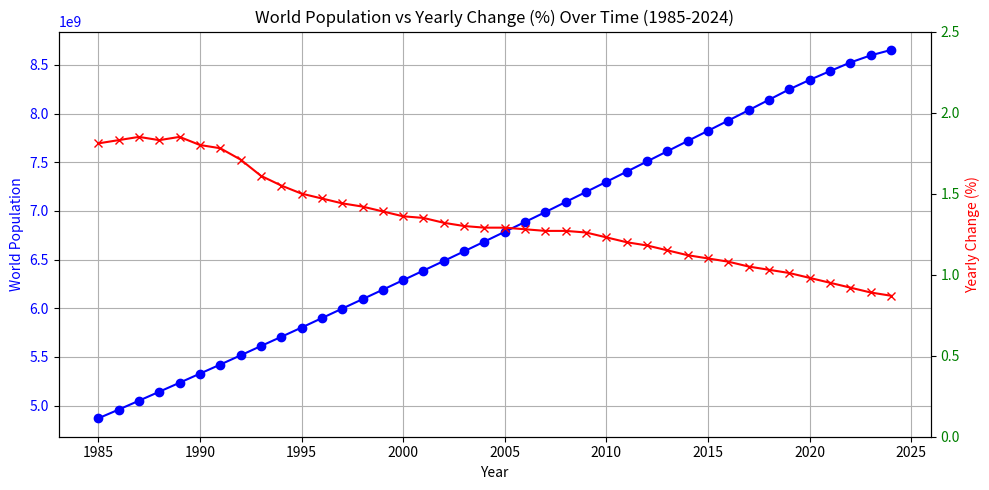

Recreate this plot in Python.
import matplotlib.pyplot as plt

# Data for years 1985 to 2024
years = list(range(1985, 2025))  # 40 values for years
world_population = [
    4868943465, 4958072838, 5049746397, 5141992542, 5234431732, 5327803110, 5421043738, 5515551255,
    5611220598, 5705787982, 5801154122, 5898310247, 5995826228, 6093000000, 6190361634, 6288617388,
    6386973015, 6485455013, 6584848183, 6684964791, 6785617954, 6886544952, 6988129365, 7091732954,
    7194928344, 7298902138, 7403253445, 7508351083, 7613248990, 7718355301, 7823326573, 7928624266,
    8034697555, 8141972572, 8249439648, 8346123982, 8436357555, 8524695528, 8597822842, 8653490024
]  # 40 values

yearly_change = [
    1.81, 1.83, 1.85, 1.83, 1.85, 1.80, 1.78, 1.71, 1.61, 1.55, 1.50, 1.47, 1.44, 1.42, 1.39, 1.36,
    1.35, 1.32, 1.30, 1.29, 1.29, 1.28, 1.27, 1.27, 1.26, 1.23, 1.20, 1.18, 1.15, 1.12, 1.10, 1.08,
    1.05, 1.03, 1.01, 0.98, 0.95, 0.92, 0.89, 0.87
]  # 40 values

# Plotting the data
fig, ax1 = plt.subplots(figsize=(10, 5))

# Plot World Population
ax1.set_xlabel('Year')
ax1.set_ylabel('World Population', color='b')
ax1.plot(years, world_population, label='World Population', color='b', marker='o')
ax1.tick_params(axis='y', labelcolor='b')

# Create a second y-axis for the Yearly Change (%)
ax2 = ax1.twinx()  
ax2.set_ylabel('Yearly Change (%)', color='r')
ax2.plot(years, yearly_change, label='Yearly Change (%)', color='r', marker='x')
ax2.set_ylim(0, 2.5)  # Set y-axis limit for percentage
ax2.tick_params(axis='y', labelcolor='g')

# Set title and grid
plt.title('World Population vs Yearly Change (%) Over Time (1985-2024)')
ax1.grid(True)
plt.xticks(rotation=45)

# Show the chart
plt.tight_layout()
plt.show()
